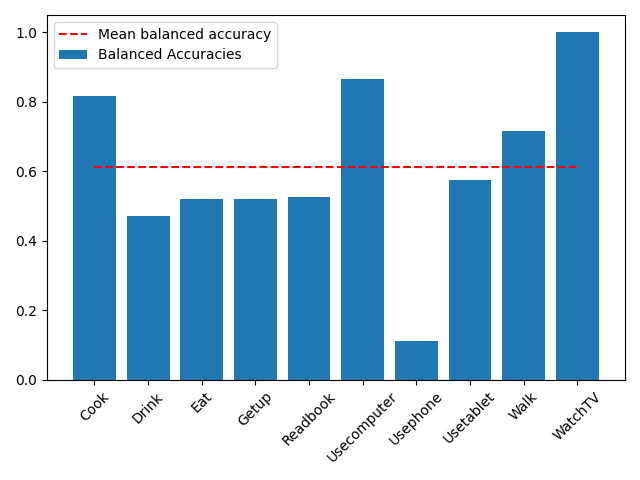

Values plotted in this chart, from the file beside it:
Action_Name, Action_ID, Balanced_Accuracies, Mean_Balanced_Accuracy, Normal Accuracy
Cook, 0, 0.8182, 0.6125, 0.4503
Drink, 1, 0.4701, 0.6125, 0.4503
Eat, 2, 0.5215, 0.6125, 0.4503
Getup, 3, 0.5196, 0.6125, 0.4503
Readbook, 4, 0.525, 0.6125, 0.4503
Usecomputer, 5, 0.8667, 0.6125, 0.4503
Usephone, 6, 0.1126, 0.6125, 0.4503
Usetablet, 7, 0.5745, 0.6125, 0.4503
Walk, 8, 0.7167, 0.6125, 0.4503
WatchTV, 9, 1.0, 0.6125, 0.4503
